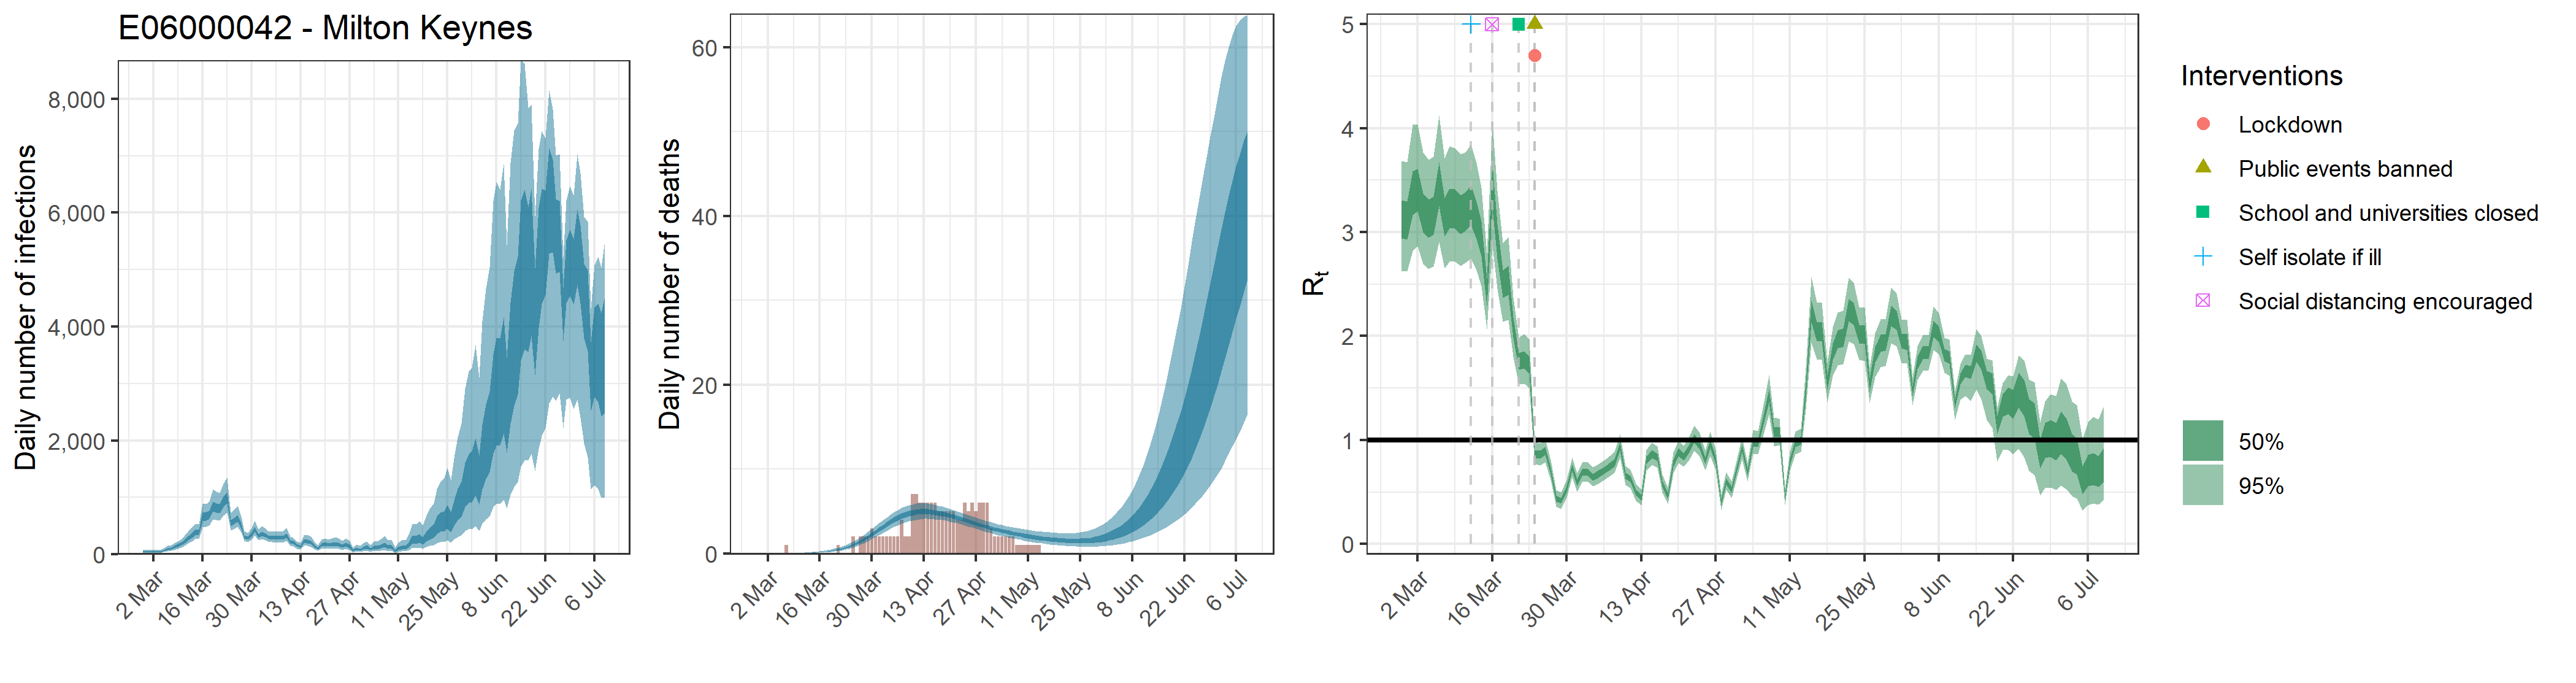

Values plotted in this chart, from the file beside it:
, date, country, reported_cases, predicted_cases, cases_min, cases_max, cases_min2, cases_max2, reported_deaths, estimated_deaths, deaths_min, deaths_max, deaths_min2, deaths_max2, rt, rt_min, rt_max, rt_min2, rt_max2
1, 2020-02-28, E06000042 - Milton Keynes, 0, 42.95, 21.55, 77.5, 32.46, 50.96, 0, 4.29501044431347e-14, 2.1553183758352e-14, 7.75015618235535e-14, 3.24616009285965e-14, 5.09574132363711e-14, 3.134, 2.628, 3.686, 2.939, 3.307
2, 2020-02-29, E06000042 - Milton Keynes, 0, 42.95, 21.55, 77.5, 32.46, 50.96, 0, 0, 0, 0, 0, 0, 3.122, 2.622, 3.674, 2.929, 3.293
3, 2020-03-01, E06000042 - Milton Keynes, 0, 42.95, 21.55, 77.5, 32.46, 50.96, 0, 1.48322278754632e-05, 7.69727680968559e-06, 2.68720739034344e-05, 1.13235270043597e-05, 1.74910072463222e-05, 3.386, 2.816, 4.036, 3.163, 3.587
4, 2020-03-02, E06000042 - Milton Keynes, 0, 42.95, 21.55, 77.5, 32.46, 50.96, 0, 9.6845723186848e-05, 5.02586897573589e-05, 0.0001755, 7.3935970440231e-05, 0.0001142, 3.418, 2.863, 4.04, 3.202, 3.607
5, 2020-03-03, E06000042 - Milton Keynes, 1, 42.95, 21.55, 77.5, 32.46, 50.96, 0, 0.0003608, 0.0001872, 0.0006536, 0.0002754, 0.0004254, 3.2, 2.693, 3.765, 3.001, 3.375
6, 2020-03-04, E06000042 - Milton Keynes, 0, 42.95, 21.55, 77.5, 32.46, 50.96, 0, 0.001064, 0.0005522, 0.001928, 0.0008123, 0.001255, 3.141, 2.645, 3.696, 2.947, 3.312
7, 2020-03-05, E06000042 - Milton Keynes, 0, 70.74, 41.14, 113.2, 57.21, 82.02, 0, 0.002403, 0.001247, 0.004354, 0.001835, 0.002834, 3.17, 2.669, 3.726, 2.975, 3.342
8, 2020-03-06, E06000042 - Milton Keynes, 1, 93.33, 54.85, 148, 75.62, 107.9, 0, 0.004747, 0.002463, 0.0086, 0.003624, 0.005598, 3.479, 2.905, 4.123, 3.256, 3.673
9, 2020-03-07, E06000042 - Milton Keynes, 0, 102.5, 61.63, 159.8, 83.48, 118.1, 1, 0.008316, 0.004318, 0.01506, 0.00635, 0.009805, 3.153, 2.654, 3.707, 2.958, 3.325
10, 2020-03-08, E06000042 - Milton Keynes, 0, 128.8, 79.33, 195.8, 105.9, 148, 0, 0.01364, 0.007095, 0.02468, 0.01042, 0.01608, 3.242, 2.719, 3.829, 3.035, 3.421
11, 2020-03-09, E06000042 - Milton Keynes, 0, 157.1, 99.52, 231.6, 130.5, 179.6, 0, 0.02078, 0.01085, 0.03753, 0.01589, 0.02448, 3.235, 2.72, 3.807, 3.034, 3.412
12, 2020-03-10, E06000042 - Milton Keynes, 0, 189, 122.1, 273.6, 158.3, 214.8, 0, 0.03029, 0.01589, 0.05439, 0.02321, 0.03562, 3.183, 2.674, 3.748, 2.985, 3.357
13, 2020-03-11, E06000042 - Milton Keynes, 0, 233, 153.8, 331, 197.8, 262.9, 0, 0.04242, 0.02243, 0.07587, 0.03263, 0.04975, 3.211, 2.703, 3.769, 3.013, 3.385
14, 2020-03-12, E06000042 - Milton Keynes, 1, 289.9, 194.6, 407.1, 248.6, 325.1, 0, 0.05767, 0.03079, 0.1025, 0.04463, 0.06736, 3.272, 2.749, 3.846, 3.068, 3.45
15, 2020-03-13, E06000042 - Milton Keynes, 0, 339, 230.6, 470.6, 292.6, 379.1, 0, 0.07661, 0.04136, 0.1346, 0.05959, 0.08927, 3.127, 2.634, 3.666, 2.937, 3.296
16, 2020-03-14, E06000042 - Milton Keynes, 1, 389.8, 269.6, 531.5, 340, 433.6, 0, 0.0999, 0.05502, 0.1732, 0.07825, 0.1159, 2.94, 2.481, 3.426, 2.767, 3.1
17, 2020-03-15, E06000042 - Milton Keynes, 1, 391.7, 272.1, 532.1, 341.5, 434.2, 0, 0.1285, 0.07226, 0.2191, 0.1014, 0.1488, 2.428, 2.068, 2.799, 2.295, 2.55
18, 2020-03-16, E06000042 - Milton Keynes, 0, 665.1, 472.1, 891.1, 586.9, 736.9, 0, 0.1631, 0.09347, 0.2728, 0.1298, 0.1881, 3.446, 2.868, 4.061, 3.229, 3.647
19, 2020-03-17, E06000042 - Milton Keynes, 3, 671.7, 481.8, 888.4, 595.2, 740.3, 0, 0.2053, 0.1201, 0.3372, 0.1653, 0.2358, 2.917, 2.455, 3.4, 2.746, 3.074
20, 2020-03-18, E06000042 - Milton Keynes, 12, 698.7, 504.2, 927.5, 621.2, 767.1, 0, 0.2562, 0.1533, 0.4142, 0.2088, 0.2927, 2.506, 2.137, 2.895, 2.368, 2.635
21, 2020-03-19, E06000042 - Milton Keynes, 6, 849.8, 613.4, 1139, 759, 932.7, 0, 0.3176, 0.1936, 0.5009, 0.2621, 0.3607, 2.54, 2.157, 2.951, 2.398, 2.676
22, 2020-03-20, E06000042 - Milton Keynes, 2, 822.5, 602.5, 1097, 734.9, 900.9, 0, 0.3912, 0.2436, 0.6007, 0.3264, 0.4425, 2.083, 1.8, 2.376, 1.984, 2.177
23, 2020-03-21, E06000042 - Milton Keynes, 4, 807.1, 596, 1077, 723.6, 880.7, 1, 0.4801, 0.3054, 0.7189, 0.4043, 0.5413, 1.757, 1.534, 1.987, 1.679, 1.835
24, 2020-03-22, E06000042 - Milton Keynes, 2, 926.5, 682.6, 1243, 828.4, 1014, 0, 0.5859, 0.382, 0.8579, 0.4995, 0.6581, 1.776, 1.543, 2.021, 1.689, 1.857
25, 2020-03-23, E06000042 - Milton Keynes, 22, 1000, 736.9, 1345, 894.2, 1095, 0, 0.7114, 0.4761, 1.021, 0.6125, 0.7961, 1.723, 1.5, 1.971, 1.642, 1.799
26, 2020-03-24, E06000042 - Milton Keynes, 14, 553.6, 421.9, 731.2, 499.2, 600.3, 0, 0.8588, 0.5877, 1.214, 0.7456, 0.957, 0.869, 0.7672, 0.9798, 0.8302, 0.9063
27, 2020-03-25, E06000042 - Milton Keynes, 10, 589.4, 447, 781.5, 531.4, 638.8, 2, 1.031, 0.7192, 1.437, 0.9018, 1.144, 0.859, 0.7559, 0.9708, 0.8196, 0.8961
28, 2020-03-26, E06000042 - Milton Keynes, 7, 638.8, 485.1, 849.1, 575.3, 694.4, 0, 1.227, 0.8712, 1.678, 1.082, 1.357, 0.8982, 0.7875, 1.013, 0.8573, 0.9366
29, 2020-03-27, E06000042 - Milton Keynes, 10, 508.3, 385.6, 672.8, 458.8, 552.2, 2, 1.45, 1.048, 1.942, 1.288, 1.596, 0.7087, 0.6172, 0.8079, 0.6751, 0.742
30, 2020-03-28, E06000042 - Milton Keynes, 10, 311.4, 235.5, 412.1, 281.1, 335.8, 2, 1.697, 1.243, 2.25, 1.522, 1.862, 0.4385, 0.3592, 0.5224, 0.4096, 0.4662
31, 2020-03-29, E06000042 - Milton Keynes, 10, 287.7, 217, 381.5, 259.3, 310.9, 2, 1.966, 1.46, 2.57, 1.776, 2.153, 0.4171, 0.3395, 0.4999, 0.389, 0.444
32, 2020-03-30, E06000042 - Milton Keynes, 14, 344.9, 260.4, 460.2, 310.5, 374.2, 3, 2.254, 1.693, 2.908, 2.043, 2.455, 0.5279, 0.4448, 0.615, 0.498, 0.5571
33, 2020-03-31, E06000042 - Milton Keynes, 17, 447.2, 338.9, 596.6, 402.4, 487.7, 2, 2.553, 1.941, 3.247, 2.33, 2.777, 0.7355, 0.642, 0.8363, 0.7009, 0.7685
34, 2020-04-01, E06000042 - Milton Keynes, 14, 331.4, 248.8, 445.4, 297.6, 360.4, 2, 2.861, 2.199, 3.616, 2.616, 3.103, 0.5883, 0.5028, 0.6789, 0.5577, 0.6182
35, 2020-04-02, E06000042 - Milton Keynes, 12, 366.6, 273.6, 493.4, 328.5, 400.6, 2, 3.165, 2.459, 3.962, 2.901, 3.422, 0.6973, 0.6044, 0.7946, 0.6635, 0.7293
36, 2020-04-03, E06000042 - Milton Keynes, 12, 338.8, 250.1, 457.3, 302.9, 369.3, 2, 3.462, 2.705, 4.306, 3.179, 3.737, 0.688, 0.5973, 0.785, 0.6553, 0.7199
37, 2020-04-04, E06000042 - Milton Keynes, 10, 298, 217.7, 404.9, 266.4, 325.5, 2, 3.743, 2.949, 4.623, 3.444, 4.033, 0.6426, 0.5536, 0.7372, 0.6098, 0.6747
38, 2020-04-05, E06000042 - Milton Keynes, 20, 295.3, 213.4, 403.4, 263.2, 323.3, 2, 4.003, 3.161, 4.918, 3.693, 4.309, 0.6733, 0.5808, 0.7696, 0.639, 0.7067
39, 2020-04-06, E06000042 - Milton Keynes, 19, 293.5, 210.5, 401.2, 260.3, 322.4, 2, 4.236, 3.363, 5.181, 3.916, 4.555, 0.7068, 0.6155, 0.8028, 0.6735, 0.7387
40, 2020-04-07, E06000042 - Milton Keynes, 20, 293.8, 208.6, 404, 259.6, 323.2, 4, 4.44, 3.542, 5.406, 4.114, 4.762, 0.7464, 0.6532, 0.8465, 0.7115, 0.7795
41, 2020-04-08, E06000042 - Milton Keynes, 11, 293, 206.2, 404.8, 258.3, 323.7, 2, 4.612, 3.698, 5.594, 4.281, 4.937, 0.7826, 0.6869, 0.8861, 0.7474, 0.8167
42, 2020-04-09, E06000042 - Milton Keynes, 13, 335.9, 234, 467.1, 295.3, 371.7, 2, 4.749, 3.832, 5.727, 4.418, 5.072, 0.9386, 0.8252, 1.059, 0.8974, 0.9784
43, 2020-04-10, E06000042 - Milton Keynes, 17, 226.6, 152.4, 319.2, 197.5, 252.1, 7, 4.855, 3.928, 5.836, 4.524, 5.177, 0.6568, 0.5672, 0.7515, 0.6247, 0.6879
44, 2020-04-11, E06000042 - Milton Keynes, 14, 209.7, 140.1, 296.2, 181.9, 234.2, 7, 4.928, 4.005, 5.912, 4.6, 5.245, 0.6267, 0.5409, 0.7182, 0.5948, 0.6583
45, 2020-04-12, E06000042 - Milton Keynes, 6, 159.6, 103.3, 230.3, 136.8, 179.5, 6, 4.968, 4.062, 5.948, 4.644, 5.278, 0.4948, 0.4158, 0.5798, 0.4665, 0.5228
46, 2020-04-13, E06000042 - Milton Keynes, 15, 137.8, 87.84, 201.8, 117.6, 155.8, 6, 4.982, 4.094, 5.952, 4.666, 5.292, 0.4481, 0.3729, 0.5273, 0.4211, 0.4742
47, 2020-04-14, E06000042 - Milton Keynes, 16, 231.5, 149.2, 336, 198, 261.5, 6, 4.971, 4.1, 5.925, 4.664, 5.271, 0.8028, 0.7064, 0.9056, 0.7666, 0.8371
48, 2020-04-15, E06000042 - Milton Keynes, 12, 233.1, 149.2, 341.1, 198.5, 263.6, 6, 4.934, 4.089, 5.865, 4.633, 5.225, 0.8664, 0.7626, 0.9777, 0.8271, 0.9036
49, 2020-04-16, E06000042 - Milton Keynes, 16, 212.1, 133.1, 313.4, 179.5, 241.2, 6, 4.879, 4.061, 5.8, 4.585, 5.161, 0.8345, 0.7336, 0.9413, 0.7964, 0.8705
50, 2020-04-17, E06000042 - Milton Keynes, 13, 142, 86.58, 213.3, 118.9, 162.3, 5, 4.805, 4.007, 5.687, 4.521, 5.074, 0.5822, 0.499, 0.6685, 0.5525, 0.612
51, 2020-04-18, E06000042 - Milton Keynes, 5, 108.3, 63.82, 166.4, 89.54, 124.4, 5, 4.716, 3.948, 5.566, 4.446, 4.973, 0.461, 0.3836, 0.5429, 0.4335, 0.4886
52, 2020-04-19, E06000042 - Milton Keynes, 7, 173.6, 102.9, 264.3, 144.1, 198.8, 5, 4.615, 3.876, 5.446, 4.353, 4.86, 0.7764, 0.6791, 0.8802, 0.741, 0.8122
53, 2020-04-20, E06000042 - Milton Keynes, 5, 186.6, 112.1, 285.6, 154.6, 214.1, 5, 4.503, 3.796, 5.304, 4.249, 4.743, 0.8839, 0.7817, 0.9926, 0.8461, 0.92
54, 2020-04-21, E06000042 - Milton Keynes, 9, 168.8, 99.29, 261.4, 138.5, 194.4, 5, 4.379, 3.696, 5.146, 4.134, 4.611, 0.8402, 0.7421, 0.9462, 0.8039, 0.875
55, 2020-04-22, E06000042 - Milton Keynes, 10, 177.6, 103.4, 278.2, 144.9, 205.3, 4, 4.252, 3.585, 4.999, 4.018, 4.473, 0.9186, 0.8115, 1.033, 0.8799, 0.9561
56, 2020-04-23, E06000042 - Milton Keynes, 6, 191, 109.9, 300.1, 155.5, 220.9, 4, 4.119, 3.473, 4.839, 3.892, 4.334, 1.016, 0.8982, 1.143, 0.9732, 1.058
57, 2020-04-24, E06000042 - Milton Keynes, 5, 175.5, 98.5, 279.6, 141.8, 203.6, 6, 3.982, 3.35, 4.68, 3.764, 4.189, 0.9508, 0.8416, 1.068, 0.9109, 0.9889
58, 2020-04-25, E06000042 - Milton Keynes, 4, 146.6, 80.22, 235.2, 117.1, 170.6, 5, 3.844, 3.215, 4.534, 3.628, 4.048, 0.8013, 0.7078, 0.9006, 0.7664, 0.8361
59, 2020-04-26, E06000042 - Milton Keynes, 4, 174.1, 93.79, 280.9, 138.8, 203.1, 6, 3.705, 3.075, 4.385, 3.484, 3.908, 0.9611, 0.8462, 1.079, 0.9198, 1.002
60, 2020-04-27, E06000042 - Milton Keynes, 6, 144.8, 76.89, 238.9, 113.6, 169.2, 5, 3.566, 2.938, 4.246, 3.348, 3.771, 0.8081, 0.7151, 0.9096, 0.7738, 0.8414
... 73 more rows
